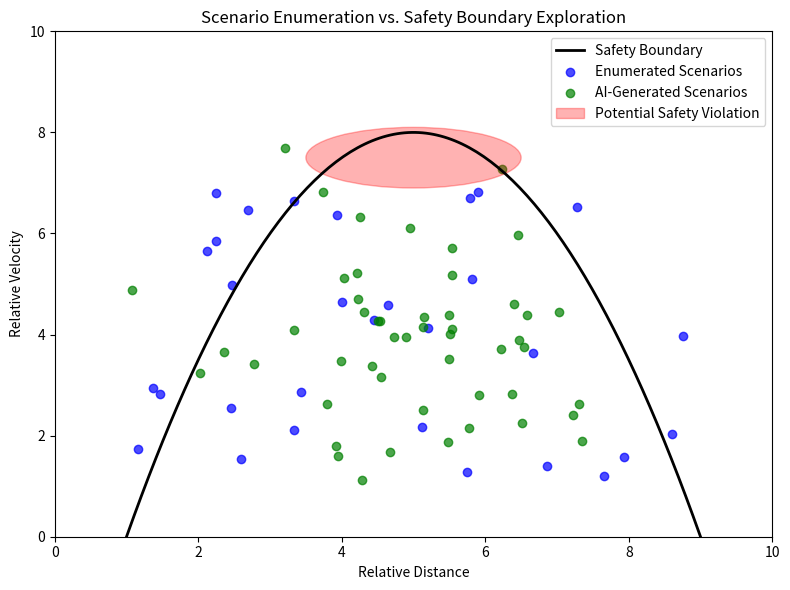

Source code (Python):
import numpy as np
import matplotlib.pyplot as plt
from matplotlib.patches import Ellipse

# -----------------------------
# 1. 定义状态空间（抽象）
# -----------------------------
x = np.linspace(0, 10, 200)  # e.g., relative distance
y = np.linspace(0, 10, 200)  # e.g., relative velocity
X, Y = np.meshgrid(x, y)

# -----------------------------
# 2. 安全边界（示意性曲线）
# -----------------------------
# 用一个非线性边界表示碰撞或安全约束
boundary_y = 8 - 0.5 * (x - 5)**2  # 简单抛物线

# -----------------------------
# 3. 离散 scenario 点
# -----------------------------
np.random.seed(42)
# traditional enumerated points (more sparse)
traditional_x = np.random.uniform(1, 9, 30)
traditional_y = np.random.uniform(1, 7, 30)

# AI-generated points (biased toward center, still sparse near boundaries)
ai_x = np.random.normal(5, 1.5, 50)
ai_y = np.random.normal(4, 1.5, 50)

# -----------------------------
# 4. 高亮潜在违规区域
# -----------------------------
# 用椭圆表示边界附近可能出现的安全违规
violation_region = Ellipse((5, 7.5), width=3, height=1.2, angle=0,
                           color='red', alpha=0.3, label='Potential Safety Violation')

# -----------------------------
# 5. 绘图
# -----------------------------
fig, ax = plt.subplots(figsize=(8,6))

# 绘制边界
ax.plot(x, boundary_y, color='black', linewidth=2, label='Safety Boundary')

# 绘制 scenario 点
ax.scatter(traditional_x, traditional_y, color='blue', label='Enumerated Scenarios', alpha=0.7)
ax.scatter(ai_x, ai_y, color='green', label='AI-Generated Scenarios', alpha=0.7)

# 绘制潜在违规区域
ax.add_patch(violation_region)

# 坐标和标题
ax.set_xlabel('Relative Distance')
ax.set_ylabel('Relative Velocity')
ax.set_title('Scenario Enumeration vs. Safety Boundary Exploration')
ax.legend(loc='upper right')

# 调整边界显示
ax.set_xlim(0, 10)
ax.set_ylim(0, 10)

plt.tight_layout()
plt.show()
